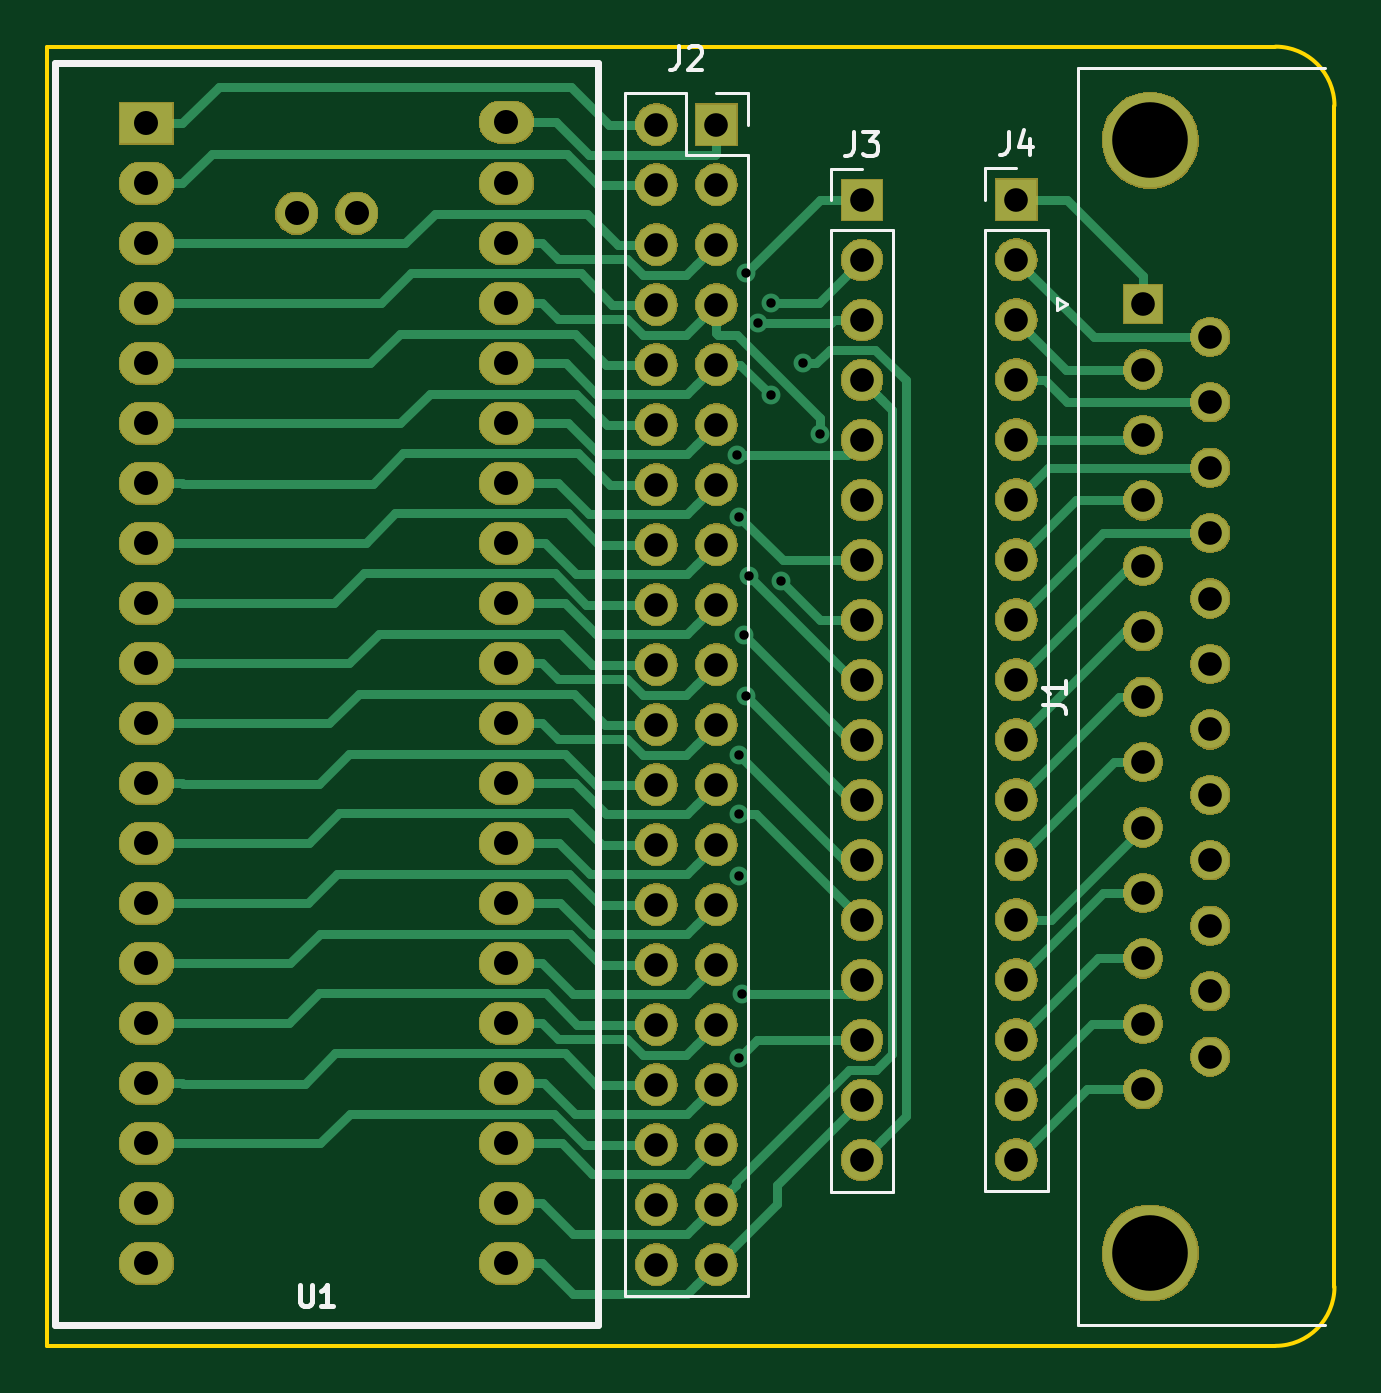
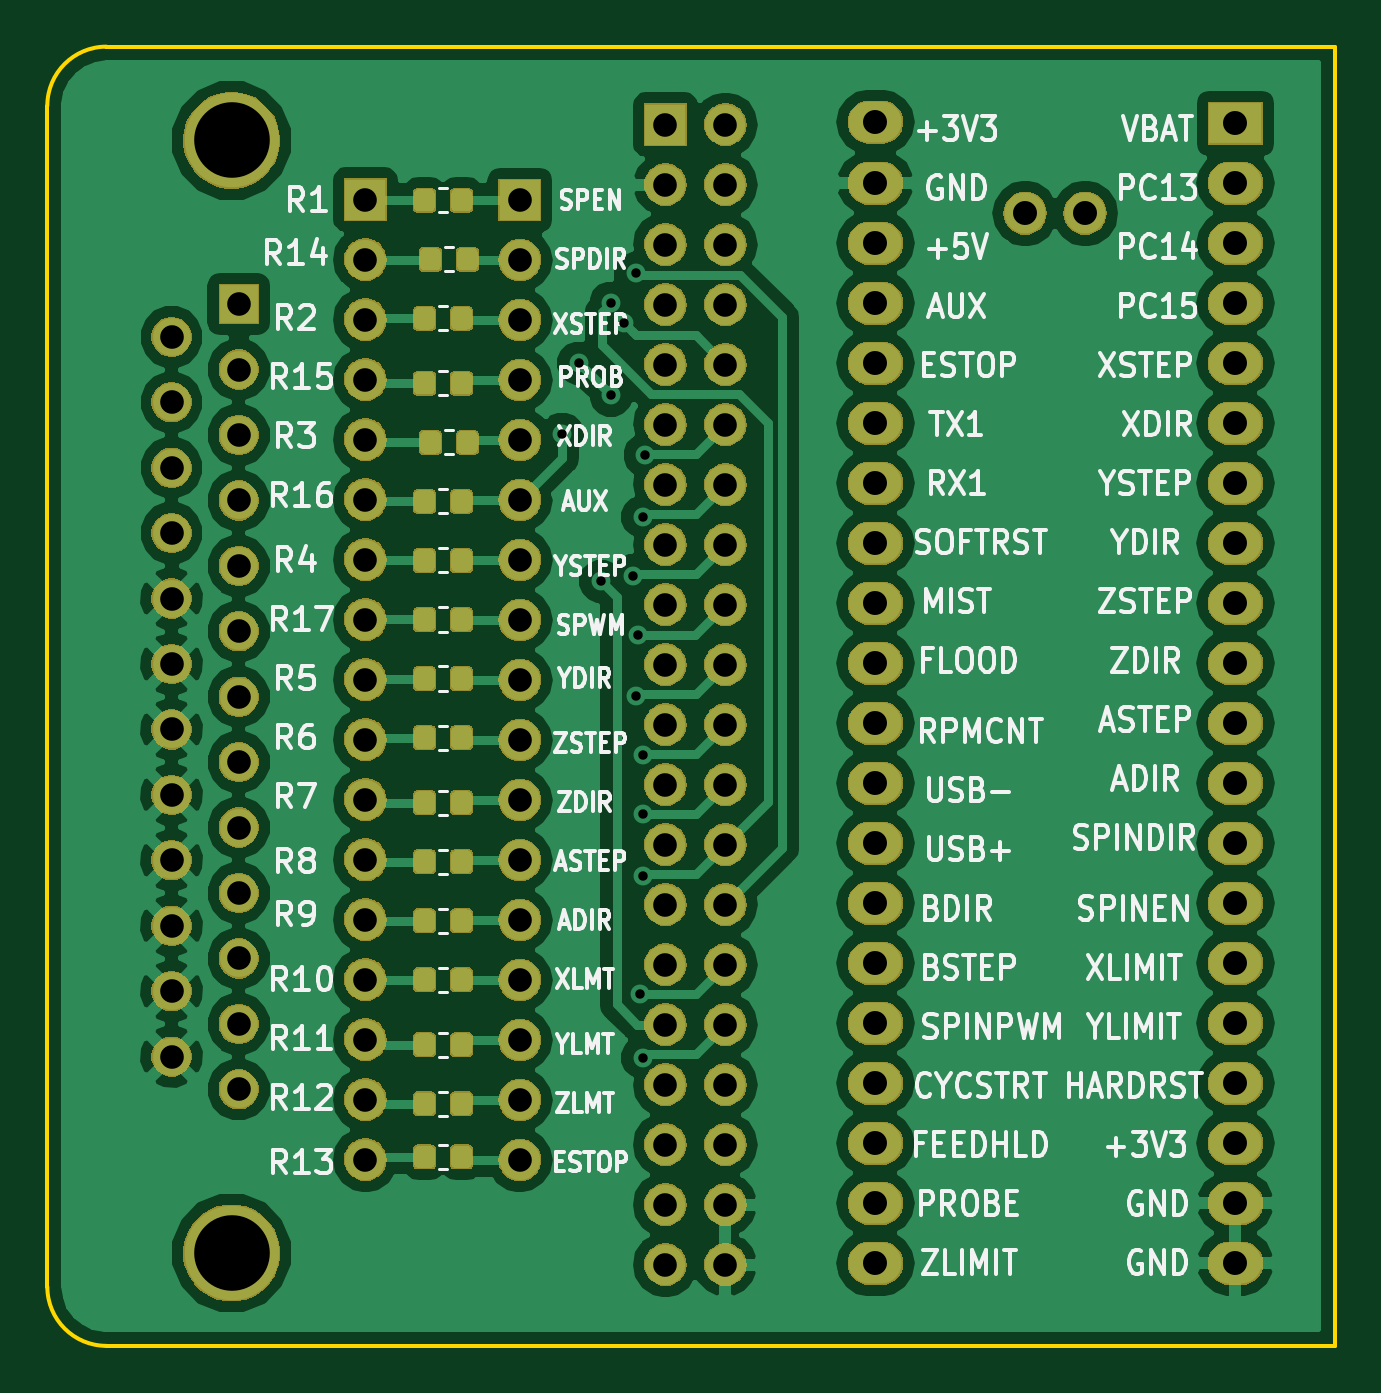
Circuit board: 9 layer files. Board 54.5 x 55.0 mm.
- bottom_copper: GrblCnc3040-B.Cu.gbr (167976 bytes)
- bottom_mask: GrblCnc3040-B.Mask.gbr (217961 bytes)
- bottom_silk: GrblCnc3040-B.SilkS.gbr (74682 bytes)
- outline: GrblCnc3040-Edge.Cuts.gbr (893 bytes)
- top_copper: GrblCnc3040-F.Cu.gbr (27497 bytes)
- top_mask: GrblCnc3040-F.Mask.gbr (185321 bytes)
- top_silk: GrblCnc3040-F.SilkS.gbr (4257 bytes)
- drill: GrblCnc3040-NPTH.drl (132 bytes)
- drill: GrblCnc3040-PTH.drl (2422 bytes)

=== bottom_copper: GrblCnc3040-B.Cu.gbr (167976 bytes, source omitted) ===
=== bottom_mask: GrblCnc3040-B.Mask.gbr (217961 bytes, source omitted) ===
=== bottom_silk: GrblCnc3040-B.SilkS.gbr (74682 bytes, source omitted) ===
=== outline: GrblCnc3040-Edge.Cuts.gbr ===
G04 #@! TF.GenerationSoftware,KiCad,Pcbnew,(5.0.2)-1*
G04 #@! TF.CreationDate,2020-03-04T17:01:10+02:00*
G04 #@! TF.ProjectId,GrblCnc3040,4772626c-436e-4633-9330-34302e6b6963,rev?*
G04 #@! TF.SameCoordinates,Original*
G04 #@! TF.FileFunction,Profile,NP*
%FSLAX46Y46*%
G04 Gerber Fmt 4.6, Leading zero omitted, Abs format (unit mm)*
G04 Created by KiCad (PCBNEW (5.0.2)-1) date 3/4/2020 5:01:10 PM*
%MOMM*%
%LPD*%
G01*
G04 APERTURE LIST*
%ADD10C,0.150000*%
G04 APERTURE END LIST*
D10*
X175500000Y-102500000D02*
X227500000Y-102500000D01*
X227500000Y-47500000D02*
X175500000Y-47500000D01*
X230000000Y-100000000D02*
G75*
G02X227500000Y-102500000I-2500000J0D01*
G01*
X227500000Y-47500000D02*
G75*
G02X230000000Y-50000000I0J-2500000D01*
G01*
X175500000Y-102500000D02*
X175500000Y-47500000D01*
X230000000Y-97500000D02*
X230000000Y-100000000D01*
X230000000Y-50000000D02*
X230000000Y-97500000D01*
M02*

=== top_copper: GrblCnc3040-F.Cu.gbr (27497 bytes, source omitted) ===
=== top_mask: GrblCnc3040-F.Mask.gbr (185321 bytes, source omitted) ===
=== top_silk: GrblCnc3040-F.SilkS.gbr ===
G04 #@! TF.GenerationSoftware,KiCad,Pcbnew,(5.0.2)-1*
G04 #@! TF.CreationDate,2020-03-04T17:01:10+02:00*
G04 #@! TF.ProjectId,GrblCnc3040,4772626c-436e-4633-9330-34302e6b6963,rev?*
G04 #@! TF.SameCoordinates,Original*
G04 #@! TF.FileFunction,Legend,Top*
G04 #@! TF.FilePolarity,Positive*
%FSLAX46Y46*%
G04 Gerber Fmt 4.6, Leading zero omitted, Abs format (unit mm)*
G04 Created by KiCad (PCBNEW (5.0.2)-1) date 3/4/2020 5:01:10 PM*
%MOMM*%
%LPD*%
G01*
G04 APERTURE LIST*
%ADD10C,0.304800*%
%ADD11C,0.120000*%
%ADD12C,0.222250*%
%ADD13C,0.150000*%
G04 APERTURE END LIST*
D10*
G04 #@! TO.C,U1*
X175825000Y-48210000D02*
X198825000Y-48210000D01*
X175825000Y-101610000D02*
X175825000Y-48210000D01*
X198825000Y-101610000D02*
X175825000Y-101610000D01*
X198825000Y-48210000D02*
X198825000Y-101610000D01*
D11*
G04 #@! TO.C,J1*
X229620000Y-101630000D02*
X219140000Y-101630000D01*
X219140000Y-101630000D02*
X219140000Y-48410000D01*
X219140000Y-48410000D02*
X229620000Y-48410000D01*
X218245662Y-58650000D02*
X218245662Y-58150000D01*
X218245662Y-58150000D02*
X218678675Y-58400000D01*
X218678675Y-58400000D02*
X218245662Y-58650000D01*
G04 #@! TO.C,J3*
X208670000Y-95970000D02*
X211330000Y-95970000D01*
X208670000Y-55270000D02*
X208670000Y-95970000D01*
X211330000Y-55270000D02*
X211330000Y-95970000D01*
X208670000Y-55270000D02*
X211330000Y-55270000D01*
X208670000Y-54000000D02*
X208670000Y-52670000D01*
X208670000Y-52670000D02*
X210000000Y-52670000D01*
G04 #@! TO.C,J4*
X215205000Y-52645000D02*
X216535000Y-52645000D01*
X215205000Y-53975000D02*
X215205000Y-52645000D01*
X215205000Y-55245000D02*
X217865000Y-55245000D01*
X217865000Y-55245000D02*
X217865000Y-95945000D01*
X215205000Y-55245000D02*
X215205000Y-95945000D01*
X215205000Y-95945000D02*
X217865000Y-95945000D01*
G04 #@! TO.C,J2*
X199965000Y-49470000D02*
X202565000Y-49470000D01*
X199965000Y-49470000D02*
X199965000Y-100390000D01*
X199965000Y-100390000D02*
X205165000Y-100390000D01*
X205165000Y-52070000D02*
X205165000Y-100390000D01*
X202565000Y-52070000D02*
X205165000Y-52070000D01*
X202565000Y-49470000D02*
X202565000Y-52070000D01*
X205165000Y-49470000D02*
X205165000Y-50800000D01*
X203835000Y-49470000D02*
X205165000Y-49470000D01*
G04 #@! TO.C,U1*
D12*
X186190466Y-99919366D02*
X186190466Y-100639033D01*
X186232800Y-100723700D01*
X186275133Y-100766033D01*
X186359800Y-100808366D01*
X186529133Y-100808366D01*
X186613800Y-100766033D01*
X186656133Y-100723700D01*
X186698466Y-100639033D01*
X186698466Y-99919366D01*
X187587466Y-100808366D02*
X187079466Y-100808366D01*
X187333466Y-100808366D02*
X187333466Y-99919366D01*
X187248800Y-100046366D01*
X187164133Y-100131033D01*
X187079466Y-100173366D01*
D10*
G04 #@! TO.C,J1*
D13*
X217652380Y-75353333D02*
X218366666Y-75353333D01*
X218509523Y-75400952D01*
X218604761Y-75496190D01*
X218652380Y-75639047D01*
X218652380Y-75734285D01*
X218652380Y-74353333D02*
X218652380Y-74924761D01*
X218652380Y-74639047D02*
X217652380Y-74639047D01*
X217795238Y-74734285D01*
X217890476Y-74829523D01*
X217938095Y-74924761D01*
G04 #@! TO.C,J3*
X209666666Y-51122380D02*
X209666666Y-51836666D01*
X209619047Y-51979523D01*
X209523809Y-52074761D01*
X209380952Y-52122380D01*
X209285714Y-52122380D01*
X210047619Y-51122380D02*
X210666666Y-51122380D01*
X210333333Y-51503333D01*
X210476190Y-51503333D01*
X210571428Y-51550952D01*
X210619047Y-51598571D01*
X210666666Y-51693809D01*
X210666666Y-51931904D01*
X210619047Y-52027142D01*
X210571428Y-52074761D01*
X210476190Y-52122380D01*
X210190476Y-52122380D01*
X210095238Y-52074761D01*
X210047619Y-52027142D01*
G04 #@! TO.C,J4*
X216201666Y-51097380D02*
X216201666Y-51811666D01*
X216154047Y-51954523D01*
X216058809Y-52049761D01*
X215915952Y-52097380D01*
X215820714Y-52097380D01*
X217106428Y-51430714D02*
X217106428Y-52097380D01*
X216868333Y-51049761D02*
X216630238Y-51764047D01*
X217249285Y-51764047D01*
G04 #@! TO.C,J2*
X202231666Y-47482380D02*
X202231666Y-48196666D01*
X202184047Y-48339523D01*
X202088809Y-48434761D01*
X201945952Y-48482380D01*
X201850714Y-48482380D01*
X202660238Y-47577619D02*
X202707857Y-47530000D01*
X202803095Y-47482380D01*
X203041190Y-47482380D01*
X203136428Y-47530000D01*
X203184047Y-47577619D01*
X203231666Y-47672857D01*
X203231666Y-47768095D01*
X203184047Y-47910952D01*
X202612619Y-48482380D01*
X203231666Y-48482380D01*
G04 #@! TD*
M02*

=== drill: GrblCnc3040-NPTH.drl ===
M48
;DRILL file {KiCad (5.0.2)-1} date 3/4/2020 5:01:21 PM
;FORMAT={-:-/ absolute / inch / decimal}
FMAT,2
INCH,TZ
%
G90
G05
T0
M30

=== drill: GrblCnc3040-PTH.drl ===
M48
;DRILL file {KiCad (5.0.2)-1} date 3/4/2020 5:01:21 PM
;FORMAT={-:-/ absolute / inch / decimal}
FMAT,2
INCH,TZ
T1C0.0157
T2C0.0394
T3C0.0400
T4C0.1260
%
G90
G05
T1
X8.0591Y-2.5512
X8.063Y-2.6535
X8.063Y-3.0512
X8.063Y-3.1496
X8.063Y-3.252
X8.063Y-3.5551
X8.0669Y-3.4488
X8.0709Y-2.8504
X8.0748Y-2.248
X8.0748Y-2.9528
X8.0787Y-2.752
X8.0945Y-2.3307
X8.1154Y-2.2973
X8.1155Y-2.4514
X8.1325Y-2.7612
X8.1693Y-2.3976
X8.1969Y-2.5157
T2
X8.525Y-2.125
X8.525Y-2.225
X8.525Y-2.325
X8.525Y-2.425
X8.525Y-2.525
X8.525Y-2.625
X8.525Y-2.725
X8.525Y-2.825
X8.525Y-2.925
X8.525Y-3.025
X8.525Y-3.125
X8.525Y-3.225
X8.525Y-3.325
X8.525Y-3.425
X8.525Y-3.525
X8.525Y-3.625
X8.525Y-3.725
X8.2677Y-2.126
X8.2677Y-2.226
X8.2677Y-2.326
X8.2677Y-2.426
X8.2677Y-2.526
X8.2677Y-2.626
X8.2677Y-2.726
X8.2677Y-2.826
X8.2677Y-2.926
X8.2677Y-3.026
X8.2677Y-3.126
X8.2677Y-3.226
X8.2677Y-3.326
X8.2677Y-3.426
X8.2677Y-3.526
X8.2677Y-3.626
X8.2677Y-3.726
X7.925Y-2.
X7.925Y-2.1
X7.925Y-2.2
X7.925Y-2.3
X7.925Y-2.4
X7.925Y-2.5
X7.925Y-2.6
X7.925Y-2.7
X7.925Y-2.8
X7.925Y-2.9
X7.925Y-3.
X7.925Y-3.1
X7.925Y-3.2
X7.925Y-3.3
X7.925Y-3.4
X7.925Y-3.5
X7.925Y-3.6
X7.925Y-3.7
X7.925Y-3.8
X7.925Y-3.9
X8.025Y-2.
X8.025Y-2.1
X8.025Y-2.2
X8.025Y-2.3
X8.025Y-2.4
X8.025Y-2.5
X8.025Y-2.6
X8.025Y-2.7
X8.025Y-2.8
X8.025Y-2.9
X8.025Y-3.
X8.025Y-3.1
X8.025Y-3.2
X8.025Y-3.3
X8.025Y-3.4
X8.025Y-3.5
X8.025Y-3.6
X8.025Y-3.7
X8.025Y-3.8
X8.025Y-3.9
X8.7362Y-2.2992
X8.7362Y-2.4083
X8.7362Y-2.5173
X8.7362Y-2.6264
X8.7362Y-2.7354
X8.7362Y-2.8445
X8.7362Y-2.9535
X8.7362Y-3.0626
X8.7362Y-3.1717
X8.7362Y-3.2807
X8.7362Y-3.3898
X8.7362Y-3.4988
X8.7362Y-3.6079
X8.848Y-2.3537
X8.848Y-2.4628
X8.848Y-2.5719
X8.848Y-2.6809
X8.848Y-2.79
X8.848Y-2.899
X8.848Y-3.0081
X8.848Y-3.1171
X8.848Y-3.2262
X8.848Y-3.3352
X8.848Y-3.4443
X8.848Y-3.5533
T3
X7.075Y-1.998
X7.075Y-2.098
X7.075Y-2.198
X7.075Y-2.298
X7.075Y-2.398
X7.075Y-2.498
X7.075Y-2.598
X7.075Y-2.698
X7.075Y-2.798
X7.075Y-2.898
X7.075Y-2.998
X7.075Y-3.098
X7.075Y-3.198
X7.075Y-3.298
X7.075Y-3.398
X7.075Y-3.498
X7.075Y-3.598
X7.075Y-3.698
X7.075Y-3.798
X7.075Y-3.898
X7.3254Y-2.148
X7.4254Y-2.148
X7.675Y-1.996
X7.675Y-2.098
X7.675Y-2.198
X7.675Y-2.298
X7.675Y-2.398
X7.675Y-2.498
X7.675Y-2.598
X7.675Y-2.698
X7.675Y-2.798
X7.675Y-2.898
X7.675Y-2.998
X7.675Y-3.098
X7.675Y-3.198
X7.675Y-3.298
X7.675Y-3.398
X7.675Y-3.498
X7.675Y-3.598
X7.675Y-3.698
X7.675Y-3.798
X7.675Y-3.898
T4
X8.748Y-2.0264
X8.748Y-3.8807
T0
M30

